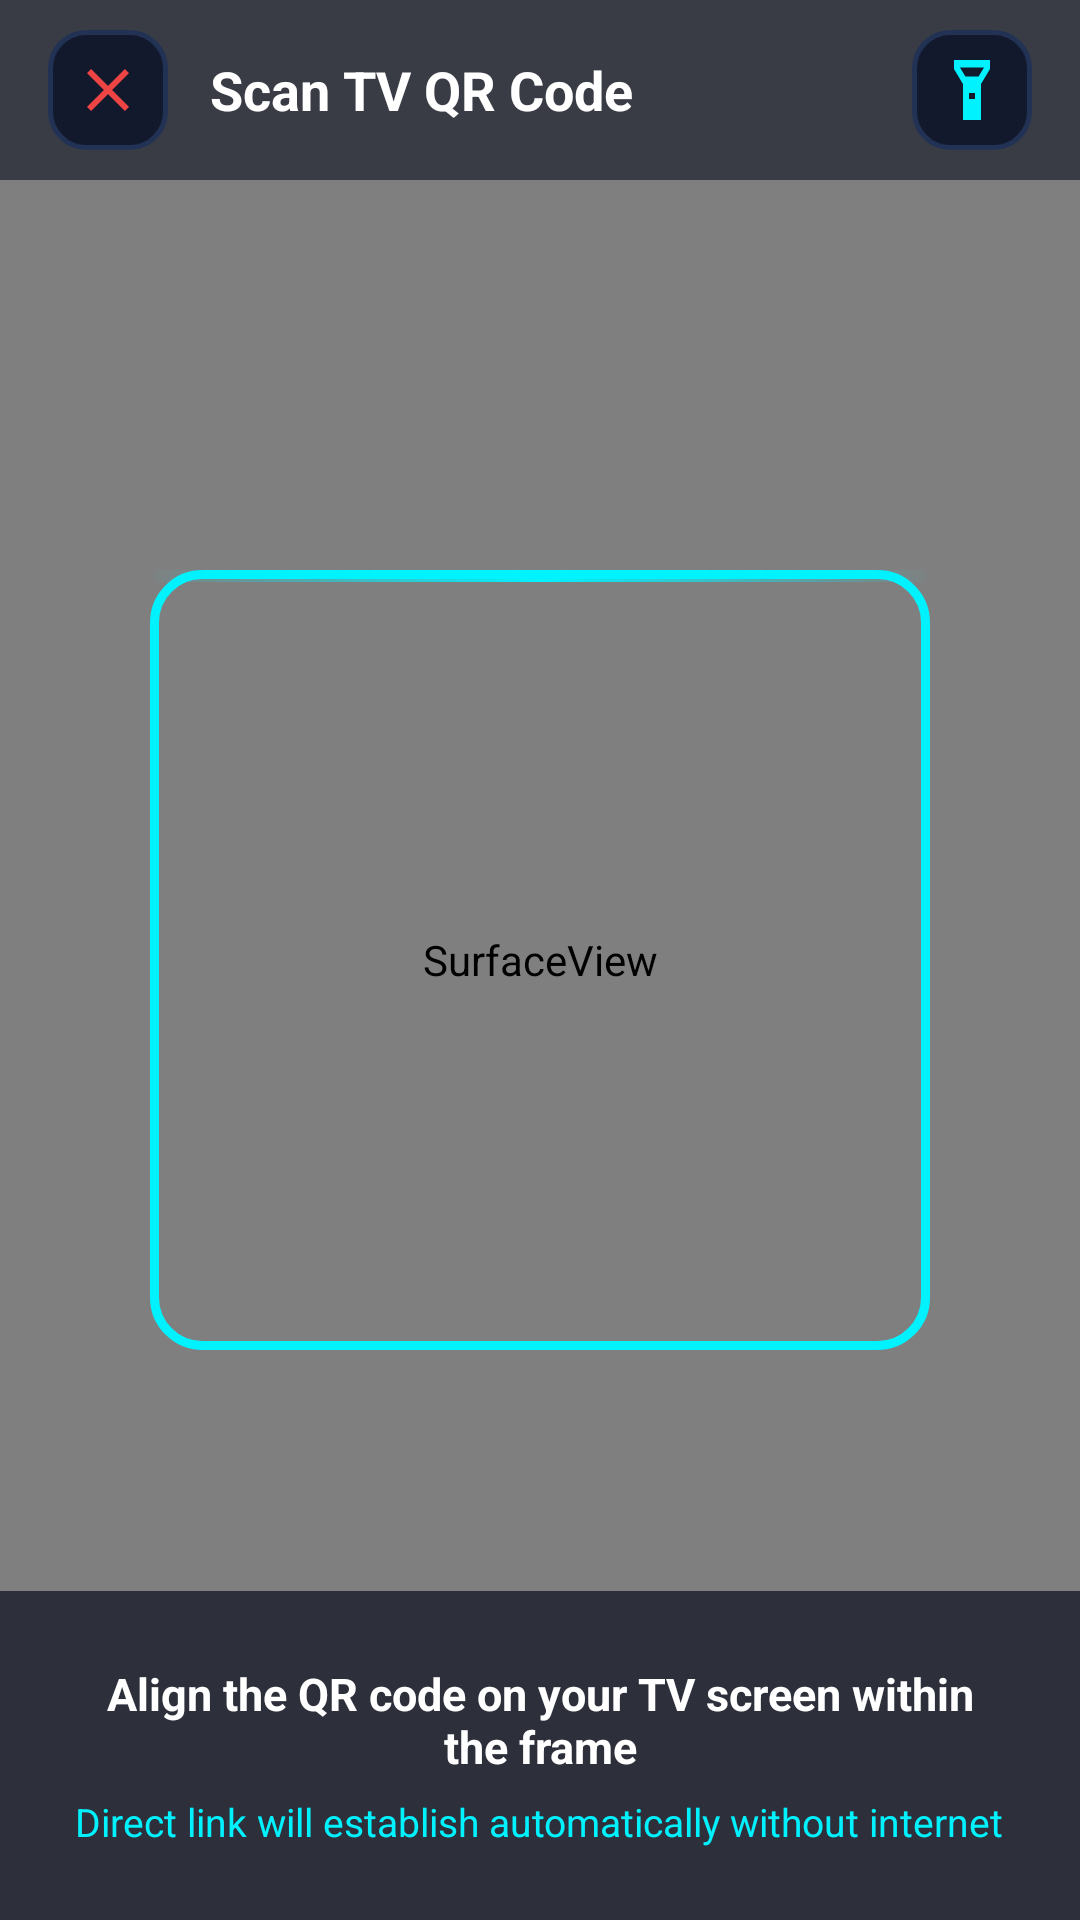

Write the Android layout XML for this screen, with the resource values it uses.
<!-- AndroidManifest.xml: activity theme android:Theme.NoTitleBar.Fullscreen -->
<!-- res/layout/activity_qr_scan.xml -->
<?xml version="1.0" encoding="utf-8"?>
<FrameLayout xmlns:android="http://schemas.android.com/apk/res/android"
    android:layout_width="match_parent"
    android:layout_height="match_parent"
    android:background="#000000">

    
    <SurfaceView
        android:id="@+id/surface_camera"
        android:layout_width="match_parent"
        android:layout_height="match_parent" />

    
    <RelativeLayout
        android:layout_width="match_parent"
        android:layout_height="match_parent">

        
        <LinearLayout
            android:id="@+id/scan_header"
            android:layout_width="match_parent"
            android:layout_height="60dp"
            android:layout_alignParentTop="true"
            android:background="#990A0F1D"
            android:gravity="center_vertical"
            android:orientation="horizontal"
            android:paddingStart="16dp"
            android:paddingEnd="16dp">

            <ImageButton
                android:id="@+id/btn_scan_back"
                android:layout_width="40dp"
                android:layout_height="40dp"
                android:background="@drawable/bg_button_secondary"
                android:src="@drawable/ic_close" />

            <TextView
                android:layout_width="0dp"
                android:layout_height="wrap_content"
                android:layout_marginStart="14dp"
                android:layout_weight="1"
                android:text="Scan TV QR Code"
                android:textColor="@color/raz_text_primary"
                android:textSize="18sp"
                android:textStyle="bold" />

            <ImageButton
                android:id="@+id/btn_scan_torch"
                android:layout_width="40dp"
                android:layout_height="40dp"
                android:background="@drawable/bg_button_secondary"
                android:src="@drawable/ic_flashlight" />
        </LinearLayout>

        
        <FrameLayout
            android:id="@+id/viewfinder_box"
            android:layout_width="260dp"
            android:layout_height="260dp"
            android:layout_centerInParent="true"
            android:background="@drawable/bg_viewfinder_frame">

            
            <View
                android:id="@+id/view_laser"
                android:layout_width="match_parent"
                android:layout_height="4dp"
                android:background="@drawable/ic_laser_line" />
        </FrameLayout>

        
        <LinearLayout
            android:layout_width="match_parent"
            android:layout_height="wrap_content"
            android:layout_alignParentBottom="true"
            android:background="#B30A0F1D"
            android:gravity="center"
            android:orientation="vertical"
            android:padding="24dp">

            <TextView
                android:layout_width="wrap_content"
                android:layout_height="wrap_content"
                android:gravity="center"
                android:text="Align the QR code on your TV screen within the frame"
                android:textColor="@color/raz_text_primary"
                android:textSize="15sp"
                android:textStyle="bold" />

            <TextView
                android:layout_width="wrap_content"
                android:layout_height="wrap_content"
                android:layout_marginTop="6dp"
                android:text="Direct link will establish automatically without internet"
                android:textColor="@color/raz_primary"
                android:textSize="13sp" />
        </LinearLayout>
    </RelativeLayout>
</FrameLayout>
<!-- resources referenced by this layout -->
<resources>
  <color name="raz_primary">#00F2FE</color>
  <color name="raz_text_primary">#FFFFFF</color>
  <!-- drawable bg_button_secondary (drawable) -->
  <?xml version="1.0" encoding="utf-8"?>
  <selector xmlns:android="http://schemas.android.com/apk/res/android">
      <item android:state_focused="true">
          <shape android:shape="rectangle">
              <solid android:color="@color/raz_surface_elevated" />
              <corners android:radius="12dp" />
              <stroke android:width="2.5dp" android:color="@color/raz_primary" />
          </shape>
      </item>
      <item android:state_pressed="true">
          <shape android:shape="rectangle">
              <solid android:color="@color/raz_surface_elevated" />
              <corners android:radius="12dp" />
              <stroke android:width="1.5dp" android:color="@color/raz_secondary" />
          </shape>
      </item>
      <item>
          <shape android:shape="rectangle">
              <solid android:color="@color/raz_surface" />
              <corners android:radius="12dp" />
              <stroke android:width="1.5dp" android:color="@color/raz_stroke" />
          </shape>
      </item>
  </selector>
  <!-- drawable bg_viewfinder_frame (drawable) -->
  <?xml version="1.0" encoding="utf-8"?>
  <shape xmlns:android="http://schemas.android.com/apk/res/android"
      android:shape="rectangle">
      <solid android:color="#00000000" />
      <corners android:radius="16dp" />
      <stroke android:width="3dp" android:color="#00F2FE" />
  </shape>
  <!-- drawable ic_close (drawable) -->
  <?xml version="1.0" encoding="utf-8"?>
  <vector xmlns:android="http://schemas.android.com/apk/res/android"
      android:width="24dp"
      android:height="24dp"
      android:viewportWidth="24"
      android:viewportHeight="24">
      <path
          android:fillColor="#EF4444"
          android:pathData="M 19,6.41 L 17.59,5 L 12,10.59 L 6.41,5 L 5,6.41 L 10.59,12 L 5,17.59 L 6.41,19 L 12,13.41 L 17.59,19 L 19,17.59 L 13.41,12 Z" />
  </vector>
  <!-- drawable ic_flashlight (drawable) -->
  <?xml version="1.0" encoding="utf-8"?>
  <vector xmlns:android="http://schemas.android.com/apk/res/android"
      android:width="24dp"
      android:height="24dp"
      android:viewportWidth="24"
      android:viewportHeight="24">
      <path
          android:fillColor="#00F2FE"
          android:pathData="M 6,2 H 18 V 5 L 15,10 V 22 H 9 V 10 L 6,5 V 2 Z M 8,4.5 L 9.8,7.5 H 14.2 L 16,4.5 H 8 Z M 11,13 V 15 H 13 V 13 H 11 Z" />
  </vector>
  <!-- drawable ic_laser_line (drawable) -->
  <?xml version="1.0" encoding="utf-8"?>
  <shape xmlns:android="http://schemas.android.com/apk/res/android"
      android:shape="rectangle">
      <gradient
          android:angle="0"
          android:startColor="#0000F2FE"
          android:centerColor="#FF00F2FE"
          android:endColor="#0000F2FE" />
      <size android:height="3dp" />
  </shape>
  <color name="raz_surface_elevated">#18233C</color>
  <color name="raz_secondary">#3B82F6</color>
  <color name="raz_surface">#12192C</color>
  <color name="raz_stroke">#223254</color>
</resources>
